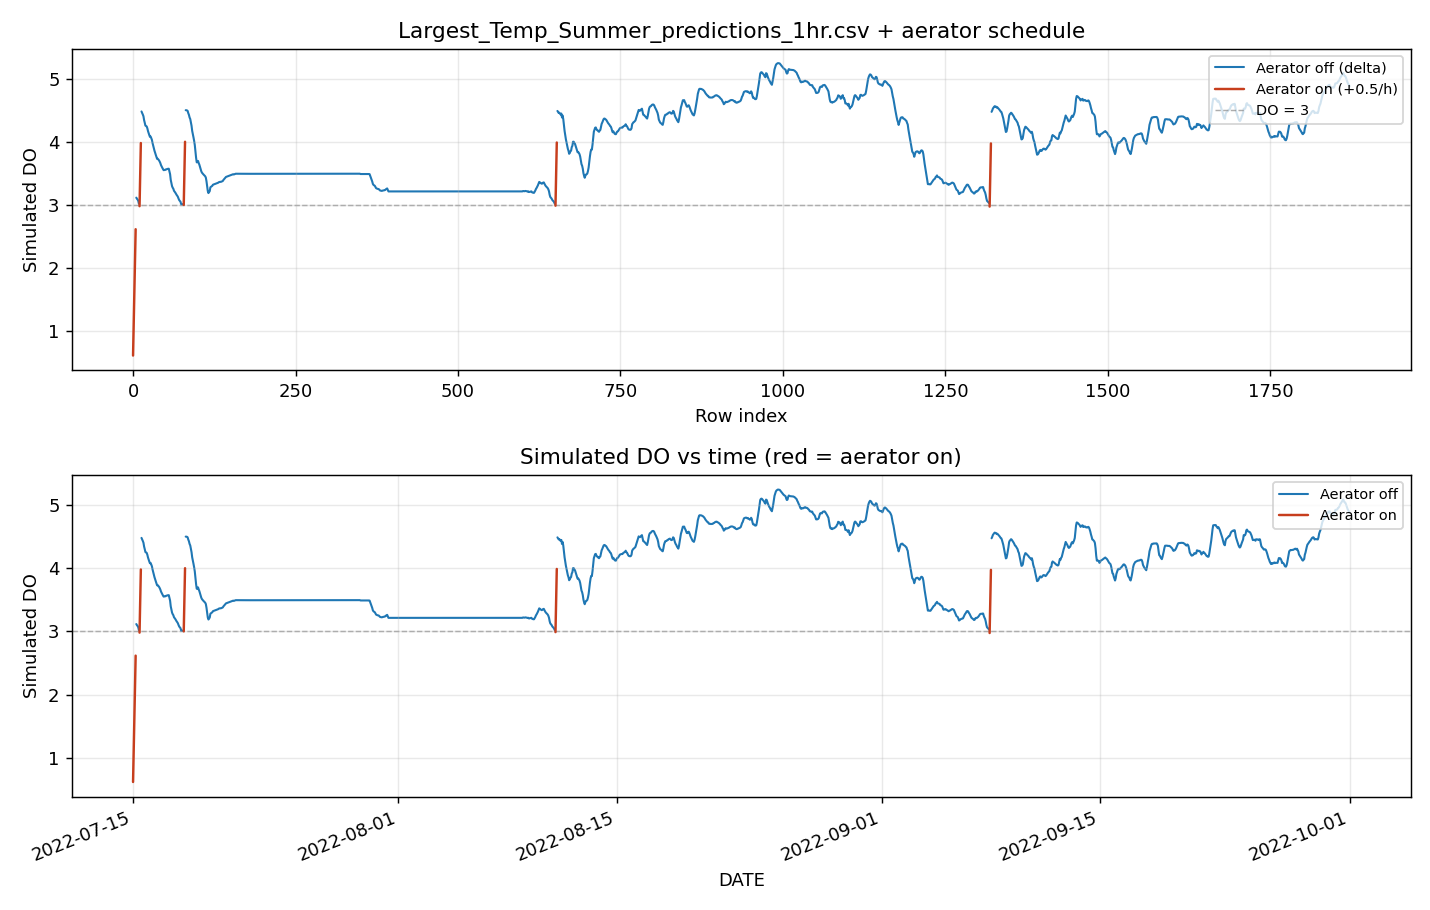

The table this chart was drawn from, first rows:
DATE, simulated_DO, aerator_on, pred_DO_delta_applied
2022-07-15 00:00:00, 0.6153, True, 
2022-07-15 01:00:00, 1.115, True, 
2022-07-15 02:00:00, 1.615, True, 
2022-07-15 03:00:00, 2.115, True, 
2022-07-15 04:00:00, 2.615, True, 
2022-07-15 05:00:00, 3.115, False, 0.004186
2022-07-15 06:00:00, 3.097, False, -0.01789
2022-07-15 07:00:00, 3.084, False, -0.01321
2022-07-15 08:00:00, 3.065, False, -0.01921
2022-07-15 09:00:00, 3.019, False, -0.04616
2022-07-15 10:00:00, 2.98, True, 
2022-07-15 11:00:00, 3.48, True, 
2022-07-15 12:00:00, 3.98, True, 
2022-07-15 13:00:00, 4.48, False, -0.06564
2022-07-15 14:00:00, 4.455, False, -0.02486
2022-07-15 15:00:00, 4.431, False, -0.02343
2022-07-15 16:00:00, 4.404, False, -0.02752
2022-07-15 17:00:00, 4.342, False, -0.06125
2022-07-15 18:00:00, 4.301, False, -0.04112
2022-07-15 19:00:00, 4.255, False, -0.04595
2022-07-15 20:00:00, 4.249, False, -0.006422
2022-07-15 21:00:00, 4.242, False, -0.006685
2022-07-15 22:00:00, 4.212, False, -0.02996
2022-07-15 23:00:00, 4.169, False, -0.04304
2022-07-16 00:00:00, 4.137, False, -0.0326
2022-07-16 01:00:00, 4.105, False, -0.03141
2022-07-16 02:00:00, 4.078, False, -0.02707
2022-07-16 03:00:00, 4.083, False, 0.005146
2022-07-16 04:00:00, 4.058, False, -0.02552
2022-07-16 05:00:00, 4.03, False, -0.02734
2022-07-16 06:00:00, 3.979, False, -0.05099
2022-07-16 07:00:00, 3.938, False, -0.04101
2022-07-16 08:00:00, 3.897, False, -0.04101
2022-07-16 09:00:00, 3.856, False, -0.04101
2022-07-16 10:00:00, 3.825, False, -0.03168
2022-07-16 11:00:00, 3.791, False, -0.0334
2022-07-16 12:00:00, 3.76, False, -0.03123
2022-07-16 13:00:00, 3.729, False, -0.03123
2022-07-16 14:00:00, 3.731, False, 0.001628
2022-07-16 15:00:00, 3.717, False, -0.01313
2022-07-16 16:00:00, 3.704, False, -0.01313
2022-07-16 17:00:00, 3.685, False, -0.01942
2022-07-16 18:00:00, 3.662, False, -0.02319
2022-07-16 19:00:00, 3.63, False, -0.03156
2022-07-16 20:00:00, 3.609, False, -0.02096
2022-07-16 21:00:00, 3.588, False, -0.02074
2022-07-16 22:00:00, 3.568, False, -0.01993
2022-07-16 23:00:00, 3.55, False, -0.01799
2022-07-17 00:00:00, 3.552, False, 0.001276
2022-07-17 01:00:00, 3.556, False, 0.004107
2022-07-17 02:00:00, 3.555, False, -0.001334
2022-07-17 03:00:00, 3.564, False, 0.009324
2022-07-17 04:00:00, 3.566, False, 0.00222
2022-07-17 05:00:00, 3.57, False, 0.003678
2022-07-17 06:00:00, 3.572, False, 0.002353
2022-07-17 07:00:00, 3.573, False, 0.0007634
2022-07-17 08:00:00, 3.529, False, -0.04365
2022-07-17 09:00:00, 3.486, False, -0.04312
2022-07-17 10:00:00, 3.395, False, -0.09082
2022-07-17 11:00:00, 3.347, False, -0.04858
... 1,813 more rows
